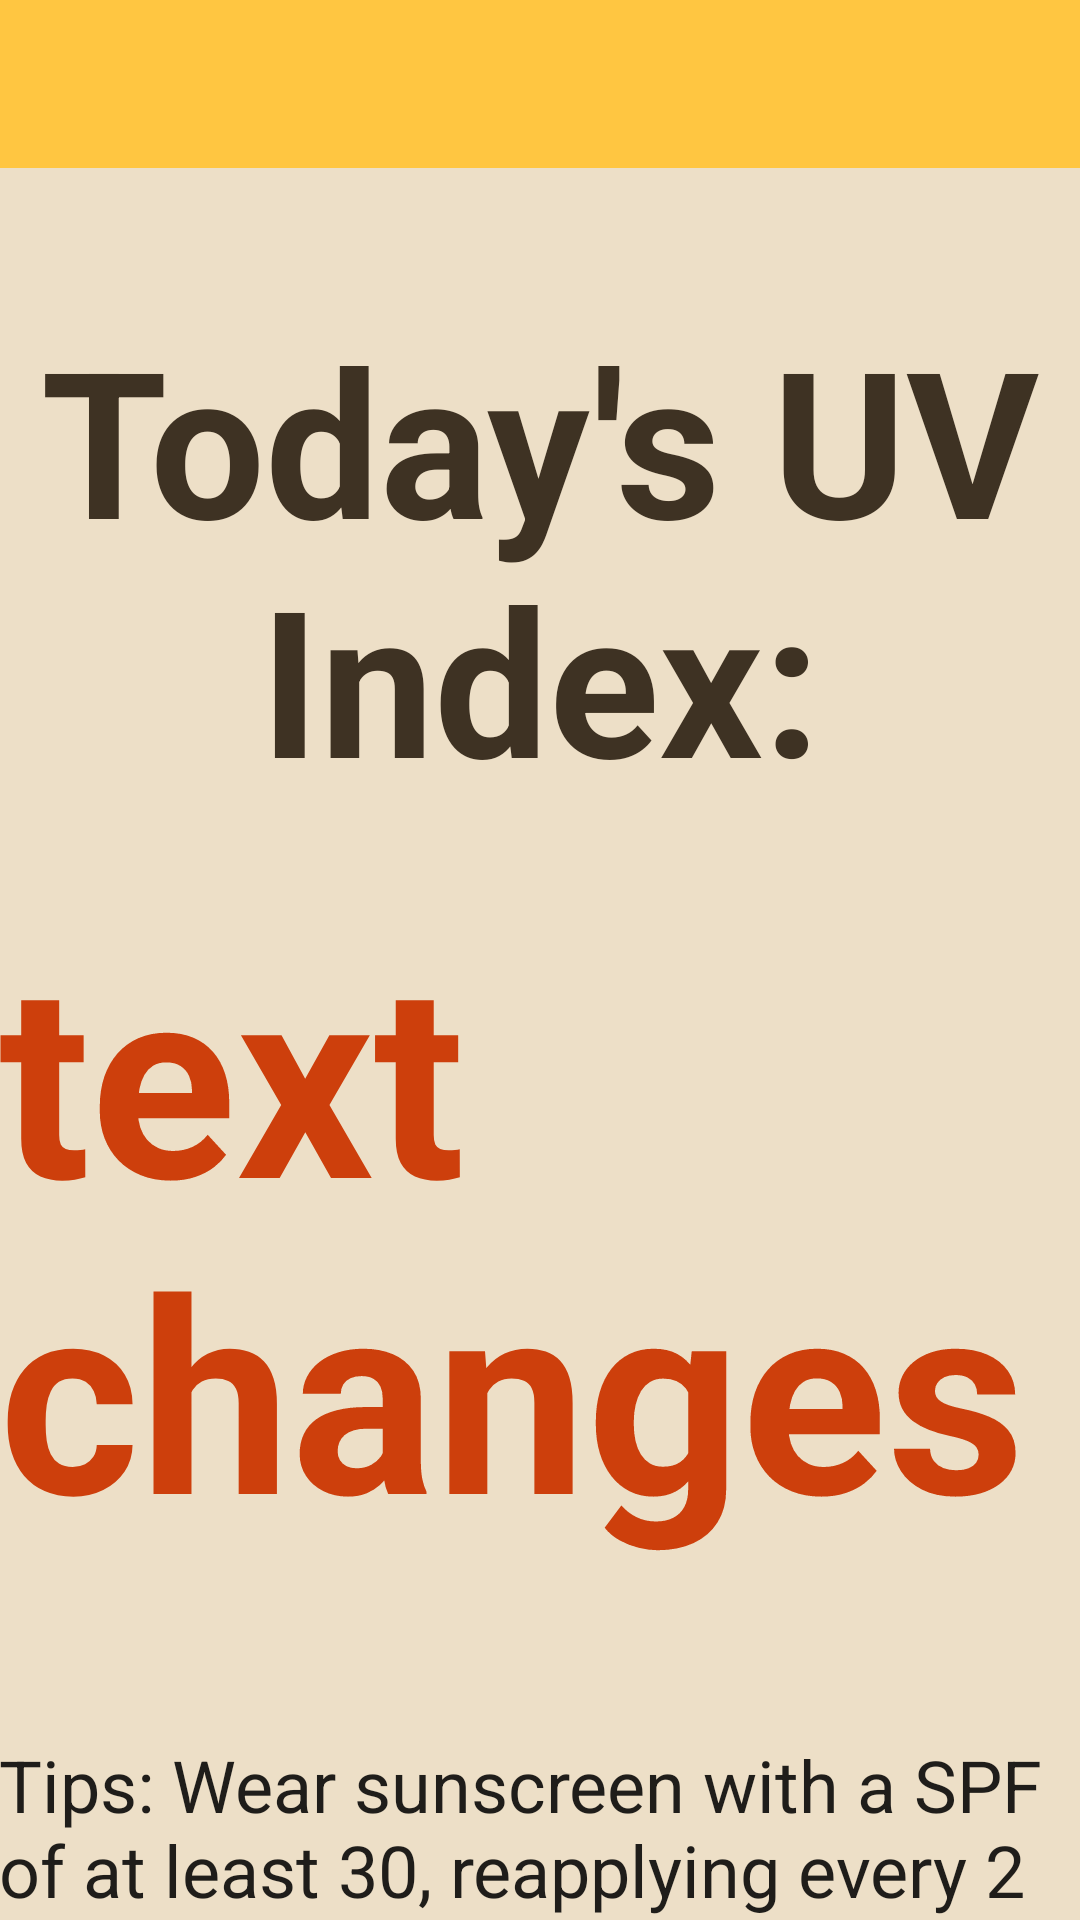

The Android layout XML behind this screen, and the referenced resources:
<!-- AndroidManifest.xml: application theme AppTheme -->
<!-- res/layout/activity_uvindex_forecast.xml -->
<?xml version="1.0" encoding="utf-8"?>
<RelativeLayout xmlns:android="http://schemas.android.com/apk/res/android"
    xmlns:tools="http://schemas.android.com/tools"
    android:id="@+id/container"
    android:layout_width="match_parent"
    android:layout_height="match_parent"
    android:paddingBottom="@dimen/activity_vertical_margin"
    android:paddingLeft="@dimen/activity_horizontal_margin"
    android:paddingRight="@dimen/activity_horizontal_margin"
    android:paddingTop="@dimen/activity_vertical_margin"
    tools:context="uvindexforecast.theoneandonly.com.uvindexforecast.UVIndexForecast"
    tools:ignore="MergeRootFrame"
    android:background="#eddfc7">

    <android.support.v7.widget.Toolbar
        android:id="@+id/my_toolbar"
        android:layout_width="match_parent"
        android:layout_height="?attr/actionBarSize"
        android:background="?attr/colorPrimary"
        android:theme="@style/ThemeOverlay.AppCompat.ActionBar"
        popupTheme="@style/ThemeOverlay.AppCompat.Light"
        android:layout_alignParentTop="true"
        android:layout_alignParentStart="true" />

    <TextView
        android:layout_width="wrap_content"
        android:layout_height="wrap_content"
        android:textAppearance="?android:attr/textAppearanceLarge"
        android:text="@string/today_label"
        android:id="@+id/todayUVIndex"
        android:layout_marginTop="101dp"
        android:layout_centerHorizontal="true"
        android:textSize="68sp"
        android:typeface="sans"
        android:textAlignment="center"
        android:textStyle="bold"
        android:textColor="#3e3223" />

    <TextView
        android:layout_width="wrap_content"
        android:layout_height="wrap_content"
        android:textAppearance="?android:attr/textAppearanceLarge"
        android:id="@+id/editText"
        android:textStyle="bold"
        android:textSize="90sp"
        android:textColor="#cd3f0c"
        android:text="@string/enter_text"
        android:layout_below="@+id/todayUVIndex"
        android:layout_centerHorizontal="true"
        android:layout_marginTop="26dp" />

    <TextView
        android:layout_width="wrap_content"
        android:layout_height="wrap_content"
        android:textAppearance="?android:attr/textAppearanceLarge"
        android:text="@string/high_uv_tips"
        android:id="@+id/tips"
        android:textSize="24sp"
        android:layout_marginTop="56dp"
        android:layout_below="@+id/editText"
        android:layout_alignParentLeft="true"
        android:layout_alignParentStart="true" />

</RelativeLayout>
<!-- resources referenced by this layout -->
<resources>
  <string name="enter_text">text changes</string>
  <string name="high_uv_tips">Tips: Wear sunscreen with a SPF of at least 30, reapplying every 2 hours.</string>
  <string name="today_label">Today\'s UV Index:</string>
  <style name="AppTheme" parent="Theme.AppCompat.Light">
          
          <item name="colorPrimary">@color/colorPrimary</item>
          <item name="colorPrimaryDark">@color/primary_dark_material_light</item>
          <item name="colorAccent">@color/accent_material_light</item>
          <item name="toolbarStyle">@style/Widget.AppCompat.Toolbar</item>
          <item name="windowActionBar">false</item>
          <item name="windowNoTitle">true</item>
      </style>
  <color name="colorPrimary">#ffc641</color>
</resources>
